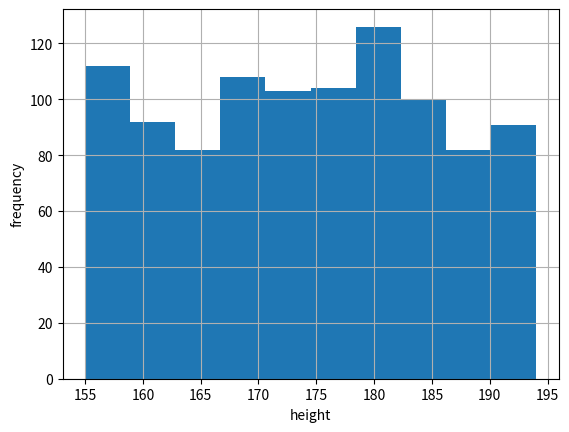
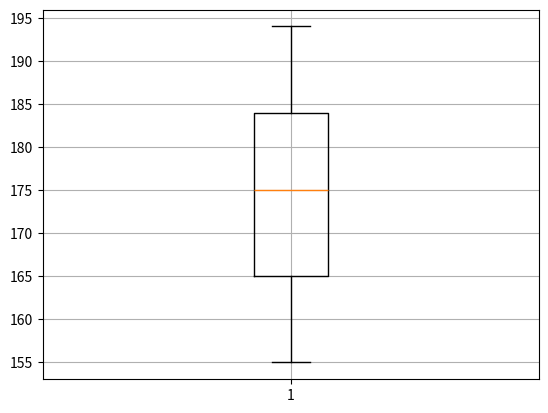
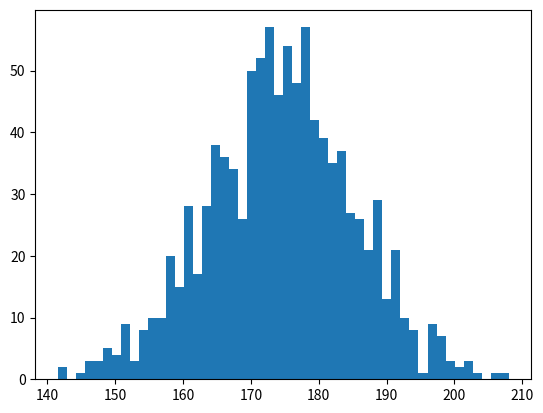

Source code (Python) for these figures, in order: (Note: this script raises an exception after producing the figures.)
import numpy as np
import matplotlib.pyplot as plt

# 1000개의 랜덤 데이터 생성하기
data = np.random.randint(low=155, high=195, size=1000)
print('평균 = {}, 표준편차 = {}'.format(np.average(data), np.std(data)))
mu = np.average(data)
sigma = np.std(data)

# 히스토그램 그려보기
plt.figure()
plt.hist(data)
plt.xlabel('height')
plt.ylabel('frequency')
plt.grid()
plt.show()

# 박스플롯 그려보기
plt.figure()
plt.boxplot(data)
plt.grid()
plt.show()

# 이번엔 정규분포를 따르는 데이터로 가봅시다
# 똑같이 1000개를 추출, 평균과 표준편차는 예전 값 가져다 쓰겠습니다.
data = np.random.normal(mu, sigma, 1000)

# 정규분포를 그려볼께요
plt.figure()
plt.hist(data, 50, normed=1)
plt.xlabel('height')
plt.ylabel('probability')
plt.grid()
plt.show()
